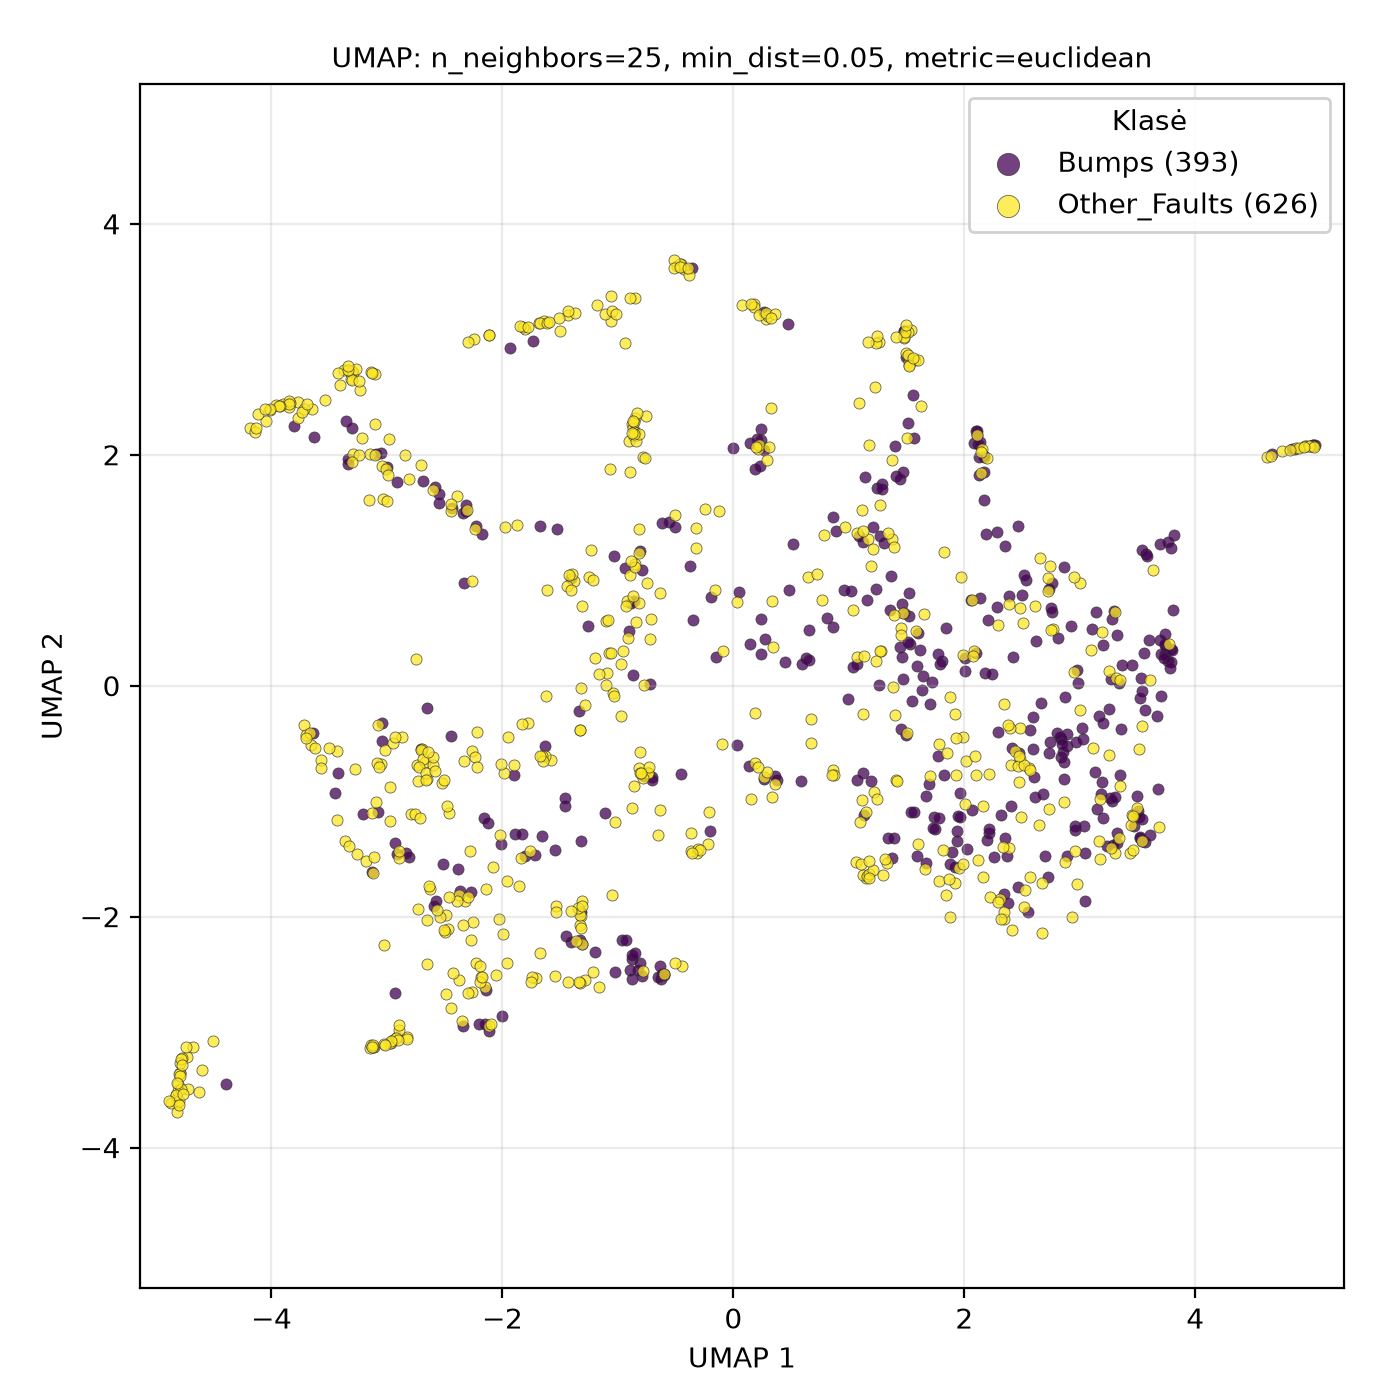

Data behind this chart, as committed beside it:
UMAP1, UMAP2, class
2.669, -2.144, Other_Faults
-2.258, -2.045, Other_Faults
2.65, -1.211, Other_Faults
1.262, 0.0101, Bumps
2.483, 0.669, Other_Faults
1.924, -0.7744, Other_Faults
-3.809, 2.246, Bumps
-0.6307, -2.542, Bumps
-0.488, 3.638, Other_Faults
3.25, -0.6038, Other_Faults
3.176, -1.501, Other_Faults
3.107, 0.4943, Bumps
3.535, -0.04297, Bumps
-3.257, -1.462, Other_Faults
-1.329, -0.3847, Other_Faults
-0.8115, -0.5734, Other_Faults
2.064, -1.079, Bumps
2.871, -1.525, Other_Faults
3.448, -1.208, Other_Faults
-1.058, 3.157, Other_Faults
-2.339, -2.95, Bumps
-2.115, -2.948, Other_Faults
-0.8771, 2.269, Other_Faults
-2.189, -2.524, Other_Faults
4.953, 2.073, Other_Faults
-0.7827, -2.475, Other_Faults
-2.911, -1.455, Bumps
2.344, -1.807, Bumps
1.454, 0.5005, Other_Faults
3.561, -0.208, Bumps
-3.361, -1.347, Other_Faults
-0.8762, -2.537, Bumps
0.6747, -0.2905, Other_Faults
-4.729, -3.215, Other_Faults
0.1837, 1.878, Bumps
-4.83, -3.547, Other_Faults
-0.1271, 1.515, Other_Faults
1.363, 0.9536, Bumps
0.2666, -0.8105, Bumps
-4.81, -3.452, Other_Faults
2.025, -1.418, Bumps
2.174, 1.853, Bumps
-3.768, 2.458, Other_Faults
-0.2021, -1.259, Bumps
2.163, -1.04, Other_Faults
-0.87, 2.234, Other_Faults
3.535, -1.349, Other_Faults
-3.233, 2.563, Other_Faults
-1.738, 2.988, Bumps
-2.273, -2.203, Other_Faults
1.07, 0.1888, Bumps
1.258, 2.975, Other_Faults
0.1399, 2.103, Bumps
1.952, -1.581, Other_Faults
4.872, 2.057, Other_Faults
-2.01, -1.37, Bumps
2.892, -0.5237, Bumps
-3.106, 2.268, Other_Faults
2.956, -1.217, Bumps
-0.8778, -2.363, Bumps
... 959 more rows
